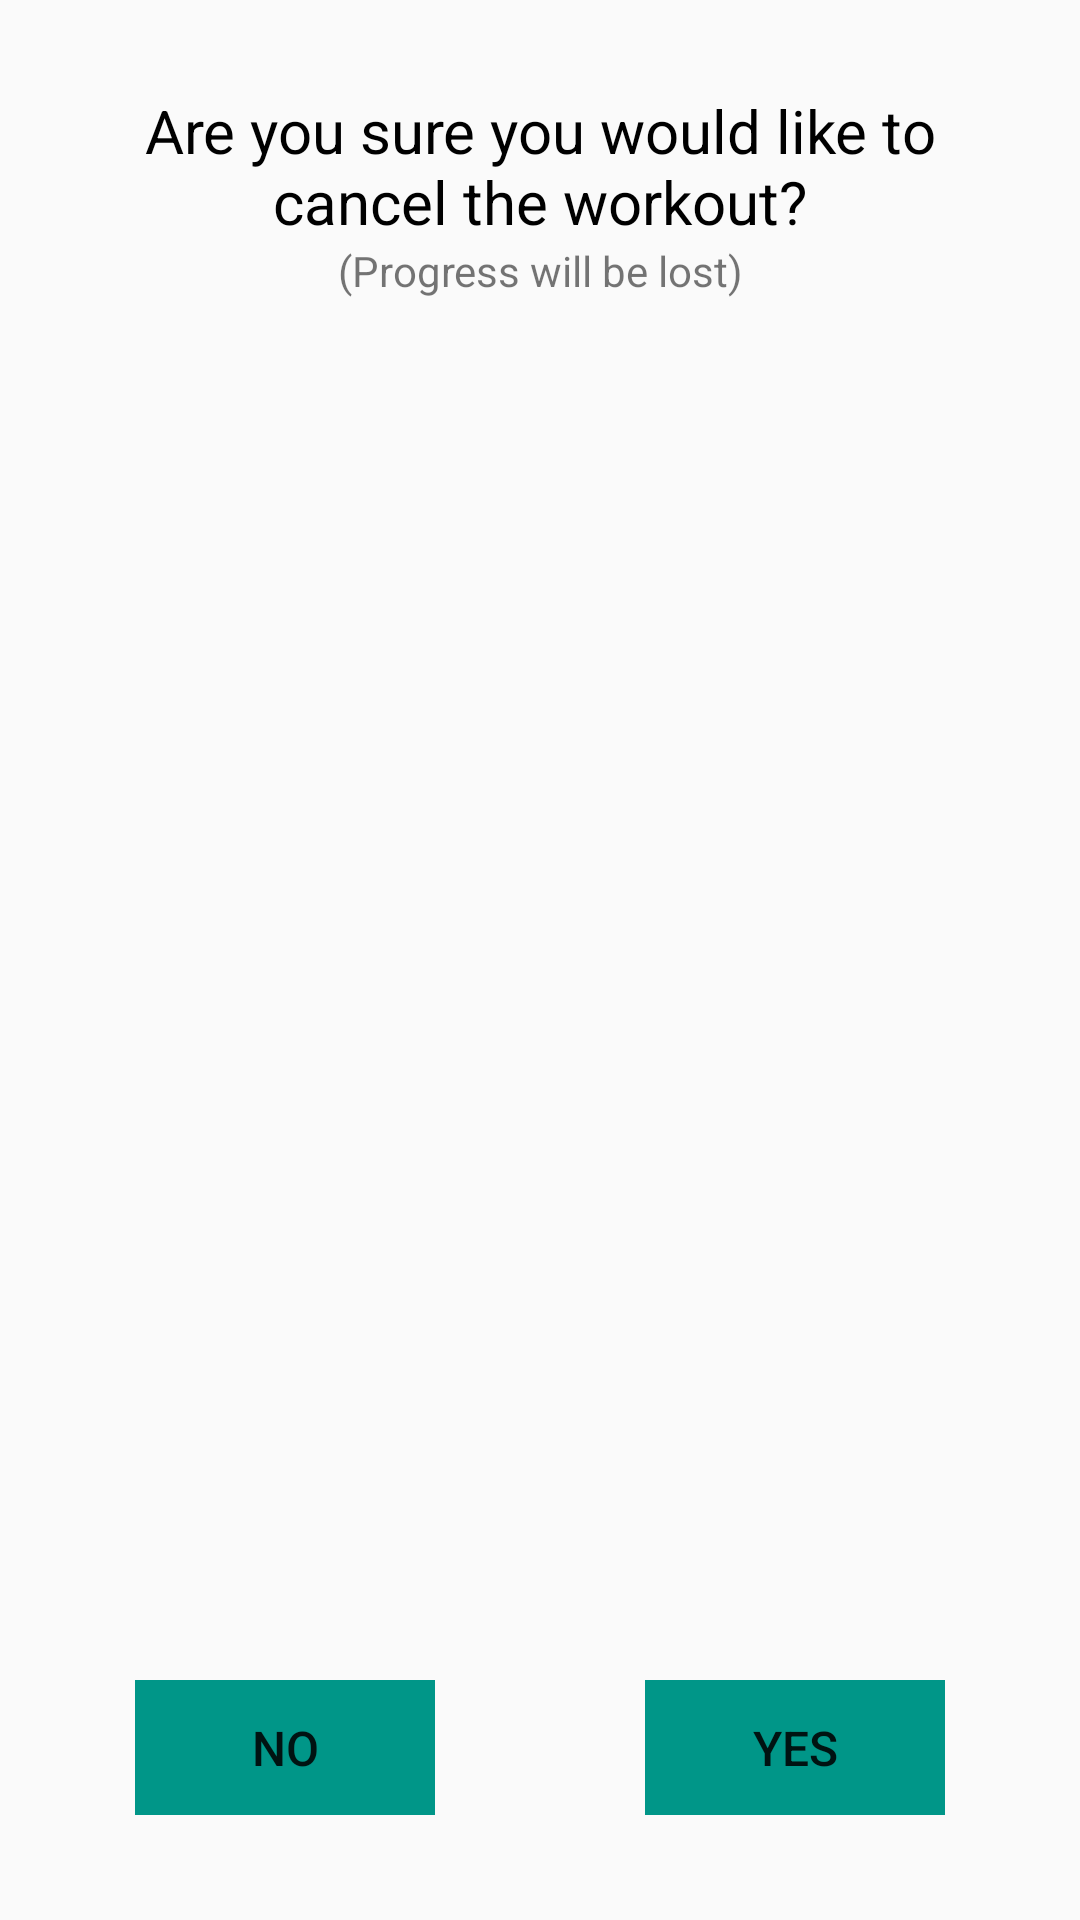

Produce the Android XML layout that renders to this screen, including the resource entries it uses.
<!-- AndroidManifest.xml: application theme AppTheme -->
<!-- res/layout/dialog_cancelworkout.xml -->
<?xml version="1.0" encoding="utf-8"?>
<RelativeLayout
    xmlns:android="http://schemas.android.com/apk/res/android"
    android:layout_width="320dp"
    android:layout_height="210dp"
    android:padding="30dp">

    <TextView
        android:id="@+id/tv_cancel_workout_dialog"
        android:layout_width="wrap_content"
        android:layout_height="wrap_content"
        android:layout_centerHorizontal="true"
        android:text="@string/tv_txt_are_you_sure"
        android:textColor="#000000"
        android:textSize="20sp"
        android:textAlignment="center"/>

    <TextView
        android:id="@+id/tv_hint_cancel_workout_dialog"
        android:layout_width="wrap_content"
        android:layout_height="wrap_content"
        android:text="@string/tv_txt_hint_progress_lost"
        android:layout_below="@id/tv_cancel_workout_dialog"
        android:layout_centerHorizontal="true"
        android:textAlignment="center"/>

    <RelativeLayout
        android:id="@+id/rl_button_layout"
        android:layout_width="match_parent"
        android:layout_height="wrap_content"
        android:layout_alignParentBottom="true"
        android:layout_below="@id/tv_hint_cancel_workout_dialog"
        android:layout_marginTop="15dp">

        <Button
            android:id="@+id/btn_yes"
            android:layout_width="100dp"
            android:layout_height="45dp"
            android:text="@string/btn_txt_yes"
            android:layout_alignParentEnd="true"
            android:background="@drawable/solidturqoise"
            android:layout_marginBottom="5dp"
            android:textSize="16sp"
            android:layout_alignParentBottom="true"
            android:layout_marginEnd="15dp"/>

        <Button
            android:id="@+id/btn_no"
            android:layout_width="100dp"
            android:layout_height="45dp"
            android:text="@string/btn_txt_no"
            android:layout_alignParentStart="true"
            android:layout_marginStart="15dp"
            android:background="@drawable/solidturqoise"
            android:layout_marginBottom="5dp"
            android:textSize="16sp"
            android:layout_alignParentBottom="true"/>

    </RelativeLayout>

</RelativeLayout>
<!-- resources referenced by this layout -->
<resources>
  <!-- drawable solidturqoise: png bitmap (drawable, 1363 bytes) -->
  <string name="btn_txt_no">No</string>
  <string name="btn_txt_yes">Yes</string>
  <string name="tv_txt_are_you_sure">Are you sure you would like to cancel the workout?</string>
  <string name="tv_txt_hint_progress_lost">(Progress will be lost)</string>
  <style name="AppTheme" parent="Theme.AppCompat.Light.NoActionBar">
          
          <item name="colorPrimary">#009688</item>
          <item name="colorPrimaryDark">#009688</item>
          <item name="colorAccent">#009688</item>
      </style>
</resources>
